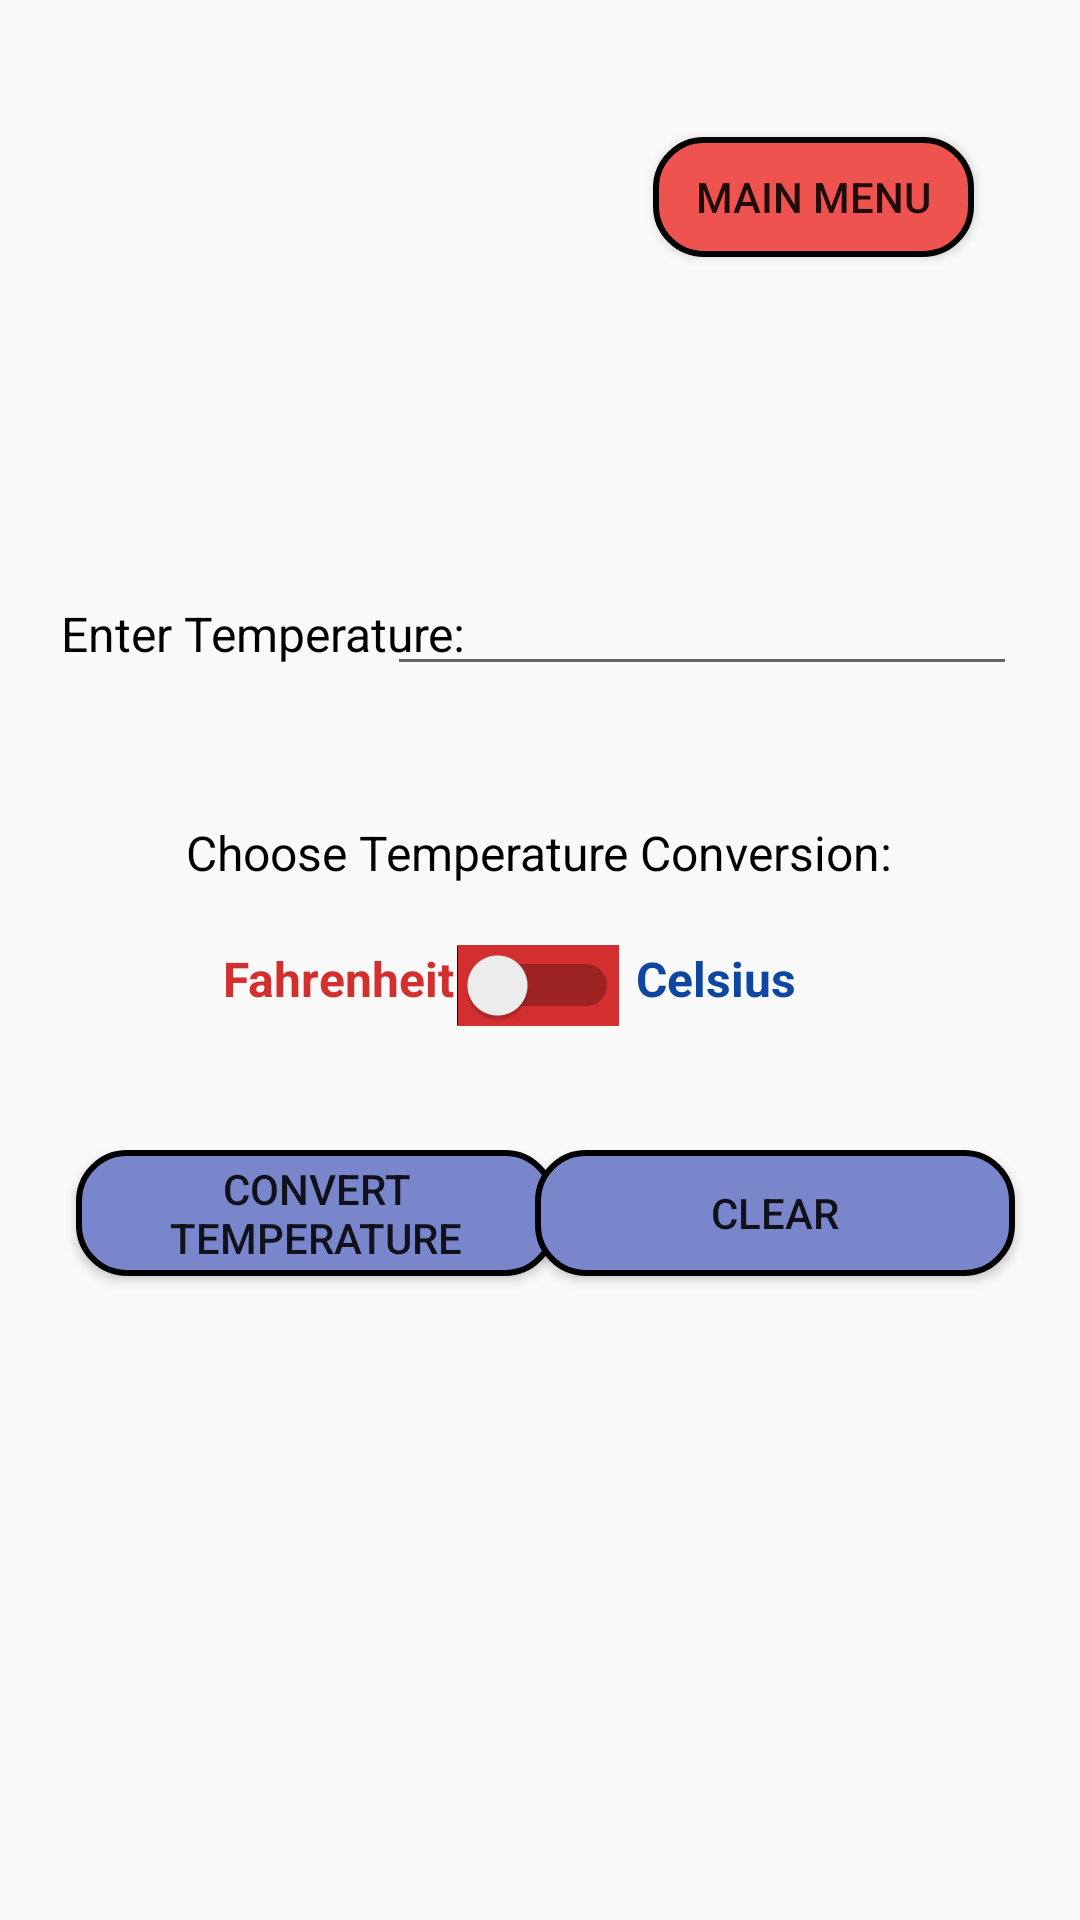

Layout XML and referenced resources for this Android screen:
<!-- AndroidManifest.xml: application theme Theme.Unifer -->
<!-- res/layout/activity_temperature_converter.xml -->
<?xml version="1.0" encoding="utf-8"?>
<androidx.constraintlayout.widget.ConstraintLayout xmlns:android="http://schemas.android.com/apk/res/android"
    xmlns:app="http://schemas.android.com/apk/res-auto"
    xmlns:tools="http://schemas.android.com/tools"
    android:layout_width="match_parent"
    android:layout_height="match_parent"
    tools:context=".TemperatureConverter"
    android:background="@drawable/new_background">

    <Button
        android:id="@+id/MainMenuButton3"
        android:layout_width="107dp"
        android:layout_height="40dp"
        android:background="@drawable/custom_background_design"
        android:onClick="temperatureConverterChangetoMainMenuScreen"
        android:text="Main Menu"
        app:layout_constraintBottom_toBottomOf="parent"
        app:layout_constraintEnd_toEndOf="parent"
        app:layout_constraintHorizontal_bias="0.861"
        app:layout_constraintStart_toStartOf="parent"
        app:layout_constraintTop_toTopOf="parent"
        app:layout_constraintVertical_bias="0.076"
        tools:ignore="TouchTargetSizeCheck" />

    <EditText
        android:id="@+id/TemperatureInput"
        android:layout_width="wrap_content"
        android:layout_height="wrap_content"
        android:ems="10"
        android:inputType="textPersonName"
        android:textAlignment="center"
        app:layout_constraintBottom_toBottomOf="parent"
        app:layout_constraintEnd_toEndOf="parent"
        app:layout_constraintHorizontal_bias="0.86"
        app:layout_constraintStart_toStartOf="parent"
        app:layout_constraintTop_toTopOf="parent"
        app:layout_constraintVertical_bias="0.313"
        tools:ignore="SpeakableTextPresentCheck,TouchTargetSizeCheck" />

    <TextView
        android:id="@+id/EnterTemperaturetoConvertTextInstructions"
        android:layout_width="wrap_content"
        android:layout_height="wrap_content"
        android:text="Enter Temperature:"
        android:textColor="@color/black"
        android:textSize="16sp"
        app:layout_constraintBottom_toBottomOf="parent"
        app:layout_constraintEnd_toEndOf="parent"
        app:layout_constraintHorizontal_bias="0.09"
        app:layout_constraintStart_toStartOf="parent"
        app:layout_constraintTop_toTopOf="parent"
        app:layout_constraintVertical_bias="0.324" />

    <Switch
        android:id="@+id/TemperatureConversionSwitch"
        android:layout_width="wrap_content"
        android:layout_height="wrap_content"
        android:textOff="Fahrenheit"
        android:textOn="Celsius"
        android:background="@drawable/custom_button_toggle2"
        app:layout_constraintBottom_toBottomOf="parent"
        app:layout_constraintEnd_toEndOf="parent"
        app:layout_constraintHorizontal_bias="0.498"
        app:layout_constraintStart_toStartOf="parent"
        app:layout_constraintTop_toTopOf="parent"
        app:layout_constraintVertical_bias="0.514"
        tools:ignore="TouchTargetSizeCheck,UseSwitchCompatOrMaterialXml" />

    <TextView
        android:id="@+id/ChooseTemperatureConversionTextInstructions"
        android:layout_width="wrap_content"
        android:layout_height="wrap_content"
        android:text="Choose Temperature Conversion:"
        android:textColor="@color/black"
        android:textSize="16sp"
        app:layout_constraintBottom_toBottomOf="parent"
        app:layout_constraintEnd_toEndOf="parent"
        app:layout_constraintHorizontal_bias="0.498"
        app:layout_constraintStart_toStartOf="parent"
        app:layout_constraintTop_toTopOf="parent"
        app:layout_constraintVertical_bias="0.442" />

    <TextView
        android:id="@+id/FahrenheitTemperatureConversionText"
        android:layout_width="wrap_content"
        android:layout_height="wrap_content"
        android:text="Fahrenheit"
        android:textSize="16sp"
        android:textStyle="bold"
        android:textColor="#D32F2F"
        app:layout_constraintBottom_toBottomOf="parent"
        app:layout_constraintEnd_toEndOf="parent"
        app:layout_constraintHorizontal_bias="0.263"
        app:layout_constraintStart_toStartOf="parent"
        app:layout_constraintTop_toTopOf="parent"
        app:layout_constraintVertical_bias="0.51" />

    <TextView
        android:id="@+id/CelsiusTemperatureConversionText"
        android:layout_width="wrap_content"
        android:layout_height="wrap_content"
        android:text="Celsius"
        android:textColor="#0D47A1"
        android:textSize="16sp"
        android:textStyle="bold"
        app:layout_constraintBottom_toBottomOf="parent"
        app:layout_constraintEnd_toEndOf="parent"
        app:layout_constraintHorizontal_bias="0.691"
        app:layout_constraintStart_toStartOf="parent"
        app:layout_constraintTop_toTopOf="parent"
        app:layout_constraintVertical_bias="0.51" />

    <Button
        android:id="@+id/ConvertTemperatureButton"
        android:layout_width="160dp"
        android:layout_height="42dp"
        android:background="@drawable/custom_calculate_combinatorics_button_design"
        android:text="Convert Temperature"
        app:layout_constraintBottom_toBottomOf="parent"
        app:layout_constraintEnd_toEndOf="parent"
        app:layout_constraintHorizontal_bias="0.127"
        app:layout_constraintStart_toStartOf="parent"
        app:layout_constraintTop_toTopOf="parent"
        app:layout_constraintVertical_bias="0.641"
        tools:ignore="TouchTargetSizeCheck" />

    <Button
        android:id="@+id/ClearTemperatureInputButton"
        android:layout_width="160dp"
        android:layout_height="42dp"
        android:background="@drawable/custom_calculate_combinatorics_button_design"
        android:text="Clear"
        app:layout_constraintBottom_toBottomOf="parent"
        app:layout_constraintEnd_toEndOf="parent"
        app:layout_constraintHorizontal_bias="0.892"
        app:layout_constraintStart_toStartOf="parent"
        app:layout_constraintTop_toTopOf="parent"
        app:layout_constraintVertical_bias="0.641"
        tools:ignore="TouchTargetSizeCheck" />

</androidx.constraintlayout.widget.ConstraintLayout>
<!-- resources referenced by this layout -->
<resources>
  <color name="black">#FF000000</color>
  <!-- drawable custom_background_design (drawable) -->
  <?xml version="1.0" encoding="utf-8"?>
  <selector xmlns:android="http://schemas.android.com/apk/res/android" >
      <item>
          <shape android:shape="rectangle">
              <solid android:color="#EF5350" />
              <corners android:radius="16dp" />
              <stroke android:width="2dp" android:color="#000000" />
          </shape>
      </item>
  </selector>
  <!-- drawable custom_button_toggle2 (drawable) -->
  <?xml version="1.0" encoding="utf-8"?>
  <selector xmlns:android="http://schemas.android.com/apk/res/android">
      <item android:state_checked="false" android:drawable="@color/customColorRed2"  />
      <item android:state_checked="true" android:drawable="@color/customColorBlue2"  />
  </selector>
  <!-- drawable custom_calculate_combinatorics_button_design (drawable-v24) -->
  <?xml version="1.0" encoding="utf-8"?>
  <selector xmlns:android="http://schemas.android.com/apk/res/android" >
      <item>
          <shape android:shape="rectangle">
              <solid android:color="#7986CB" />
              <corners android:radius="16dp" />
              <stroke android:width="2dp" android:color="#000000" />
          </shape>
      </item>
  </selector>
  <style name="Theme.Unifer" parent="Theme.AppCompat.Light.DarkActionBar">
          
          <item name="colorPrimary">@color/customBackgroundColor</item>
          <item name="colorPrimaryVariant">@color/customForegroundColor</item>
          <item name="colorOnPrimary">@color/white</item>
          
          <item name="colorSecondary">@color/teal_200</item>
          <item name="colorSecondaryVariant">@color/teal_700</item>
          <item name="colorOnSecondary">@color/black</item>
          
          <item name="android:statusBarColor" tools:targetApi="l">?attr/colorPrimaryVariant</item>
          
      </style>
  <color name="customColorRed2">#D32F2F</color>
  <color name="customColorBlue2">#0D47A1</color>
  <color name="customBackgroundColor">#006064</color>
  <color name="customForegroundColor">#00838F</color>
  <color name="white">#FFFFFFFF</color>
  <color name="teal_200">#FF03DAC5</color>
  <color name="teal_700">#FF018786</color>
</resources>
